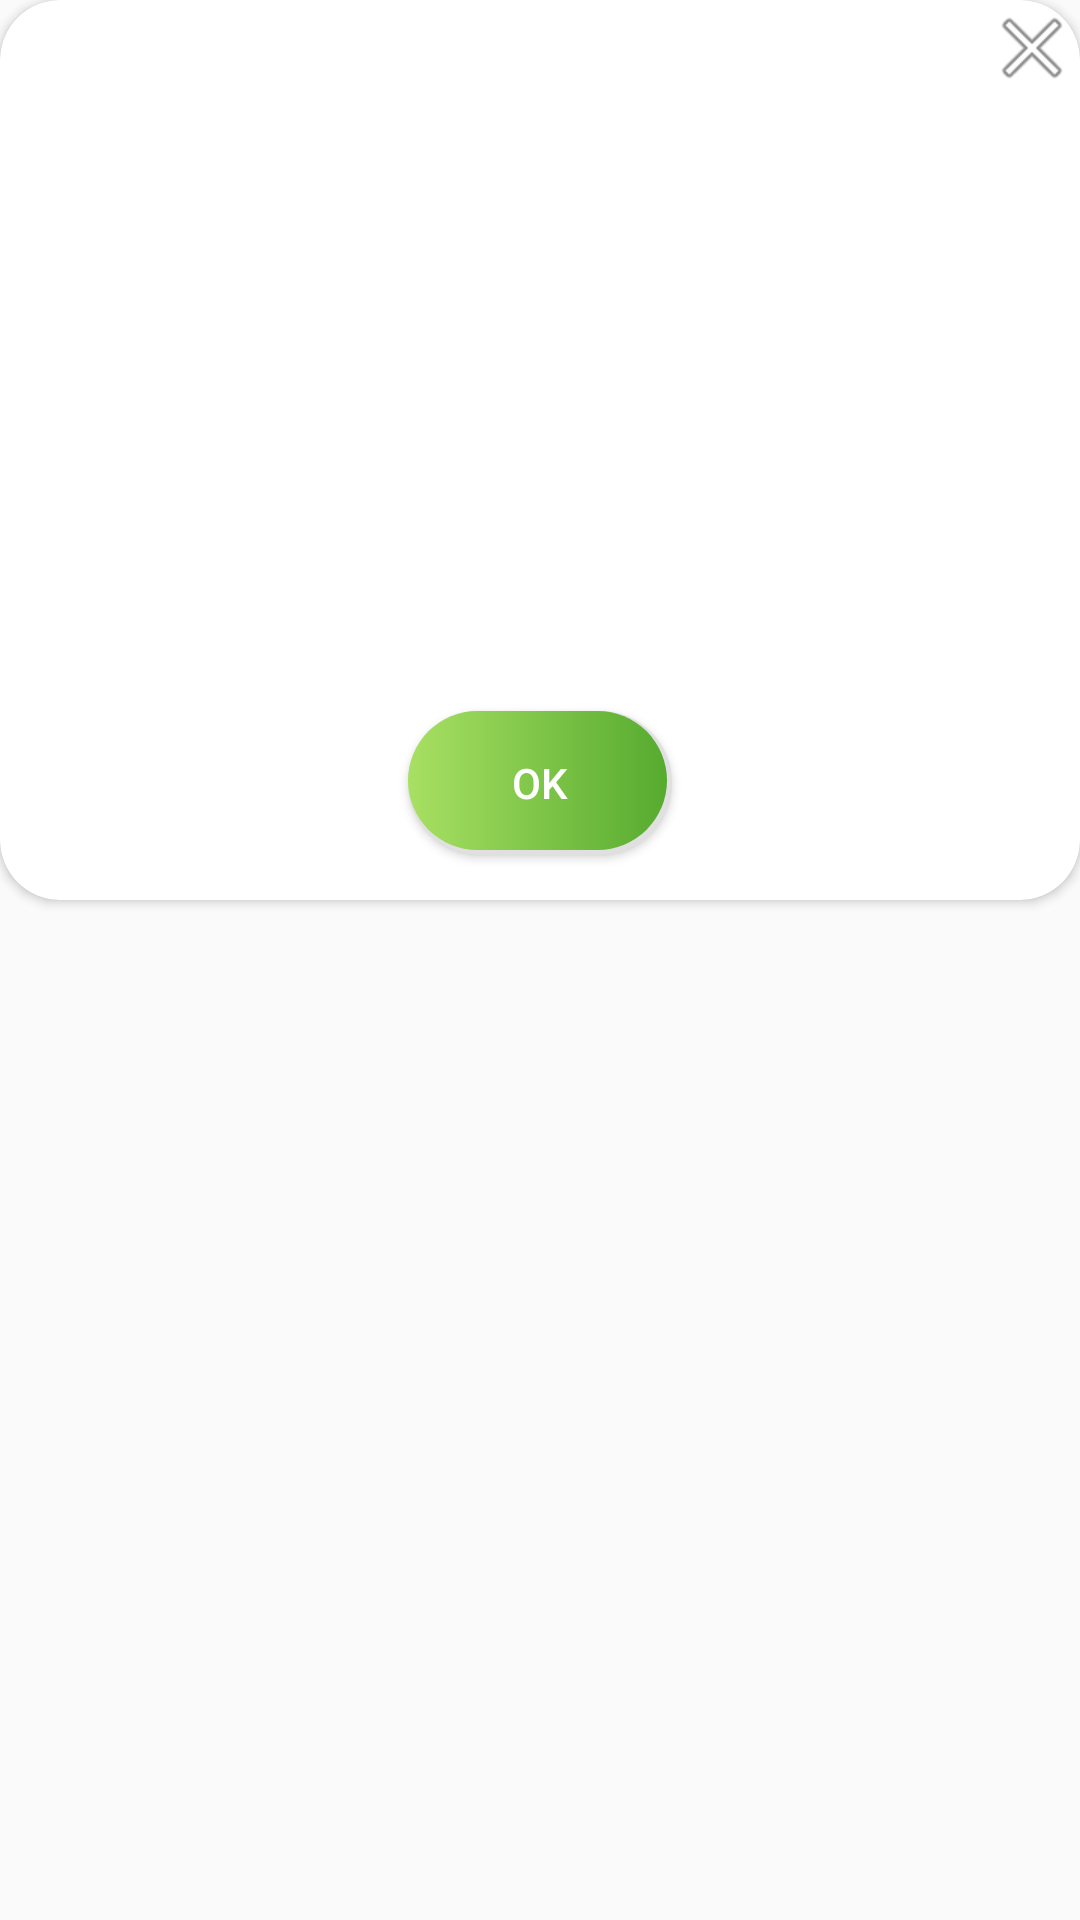

This screen was rendered from an Android layout file. Write that file and the resources it references.
<!-- AndroidManifest.xml: application theme AppTheme -->
<!-- res/layout/cheat_dialog.xml -->
<?xml version="1.0" encoding="utf-8"?>
<androidx.constraintlayout.widget.ConstraintLayout xmlns:android="http://schemas.android.com/apk/res/android"
    xmlns:app="http://schemas.android.com/apk/res-auto"
    xmlns:tools="http://schemas.android.com/tools"
    android:layout_width="350dp"
    android:layout_height="wrap_content"
    android:layout_gravity="center">


    <ScrollView
        android:layout_width="match_parent"
        android:layout_height="match_parent">

        <androidx.cardview.widget.CardView
            android:layout_width="match_parent"
            android:layout_height="wrap_content"
            android:layout_margin="@dimen/default_gap"
            app:cardCornerRadius="20dp">

            <androidx.constraintlayout.widget.ConstraintLayout
                android:layout_width="match_parent"
                android:layout_height="300dp">

                <ImageView
                    android:id="@+id/img_close"
                    android:layout_width="wrap_content"
                    android:layout_height="wrap_content"
                    app:layout_constraintEnd_toEndOf="parent"
                    app:layout_constraintTop_toTopOf="parent"
                    app:srcCompat="@android:drawable/ic_menu_close_clear_cancel" />

                <ListView
                    android:id="@+id/list_framable_players"
                    android:layout_width="250dp"
                    android:layout_height="100dp"
                    android:layout_marginTop="20dp"
                    app:layout_constraintEnd_toEndOf="parent"
                    app:layout_constraintStart_toStartOf="parent"
                    app:layout_constraintTop_toBottomOf="@+id/txt_cheat_title" />

                <TextView
                    android:id="@+id/txt_cheat_title"
                    android:layout_width="wrap_content"
                    android:layout_height="wrap_content"
                    android:layout_marginTop="15dp"
                    android:textAlignment="center"
                    android:textColor="@color/colorPrimary"
                    android:textSize="24sp"
                    app:layout_constraintEnd_toEndOf="parent"
                    app:layout_constraintStart_toStartOf="parent"
                    app:layout_constraintTop_toTopOf="parent" />

                <Button
                    android:id="@+id/btn_frame"
                    android:layout_width="wrap_content"
                    android:layout_height="wrap_content"
                    android:layout_marginBottom="15dp"
                    android:background="@drawable/custom_button"
                    android:text="@android:string/ok"
                    android:textColor="#FFFFFF"
                    app:layout_constraintBottom_toBottomOf="parent"
                    app:layout_constraintEnd_toEndOf="parent"
                    app:layout_constraintStart_toStartOf="parent" />

                <TextView
                    android:id="@+id/txt_frame_player_name"
                    android:layout_width="wrap_content"
                    android:layout_height="wrap_content"
                    android:text="TextView"
                    android:textColor="#FFFFFF"
                    app:layout_constraintEnd_toEndOf="parent"
                    app:layout_constraintStart_toStartOf="parent"
                    app:layout_constraintTop_toBottomOf="@+id/list_framable_players" />

            </androidx.constraintlayout.widget.ConstraintLayout>

        </androidx.cardview.widget.CardView>
    </ScrollView>

</androidx.constraintlayout.widget.ConstraintLayout>
<!-- resources referenced by this layout -->
<resources>
  <color name="colorPrimary">#56ab2f</color>
  <!-- drawable custom_button (drawable) -->
  <?xml version="1.0" encoding="utf-8"?>
  <layer-list xmlns:android="http://schemas.android.com/apk/res/android" >
  <item>
      <shape android:shape="rectangle" >
          <solid android:color="#e0e0e0" />
          <corners android:radius="50dp"/>
      </shape>
  </item>
  <item android:bottom="5px" android:left="0px" android:right="5px" android:top="0px">
      <shape android:shape="rectangle">
          <gradient android:startColor="#56ab2f" android:endColor="#a8e063" android:type="linear" android:angle="180"/>
          <corners android:radius="50dp"/>
      </shape>
  </item>
  </layer-list>
  <style name="AppTheme" parent="Theme.AppCompat.Light.NoActionBar">
          
          <item name="colorPrimary">@color/colorPrimary</item>
          <item name="colorPrimaryDark">@color/colorPrimaryDark</item>
          <item name="colorAccent">@color/colorAccent</item>
      </style>
  <color name="colorPrimaryDark">#a8e063</color>
  <color name="colorAccent">#a8e063</color>
</resources>
